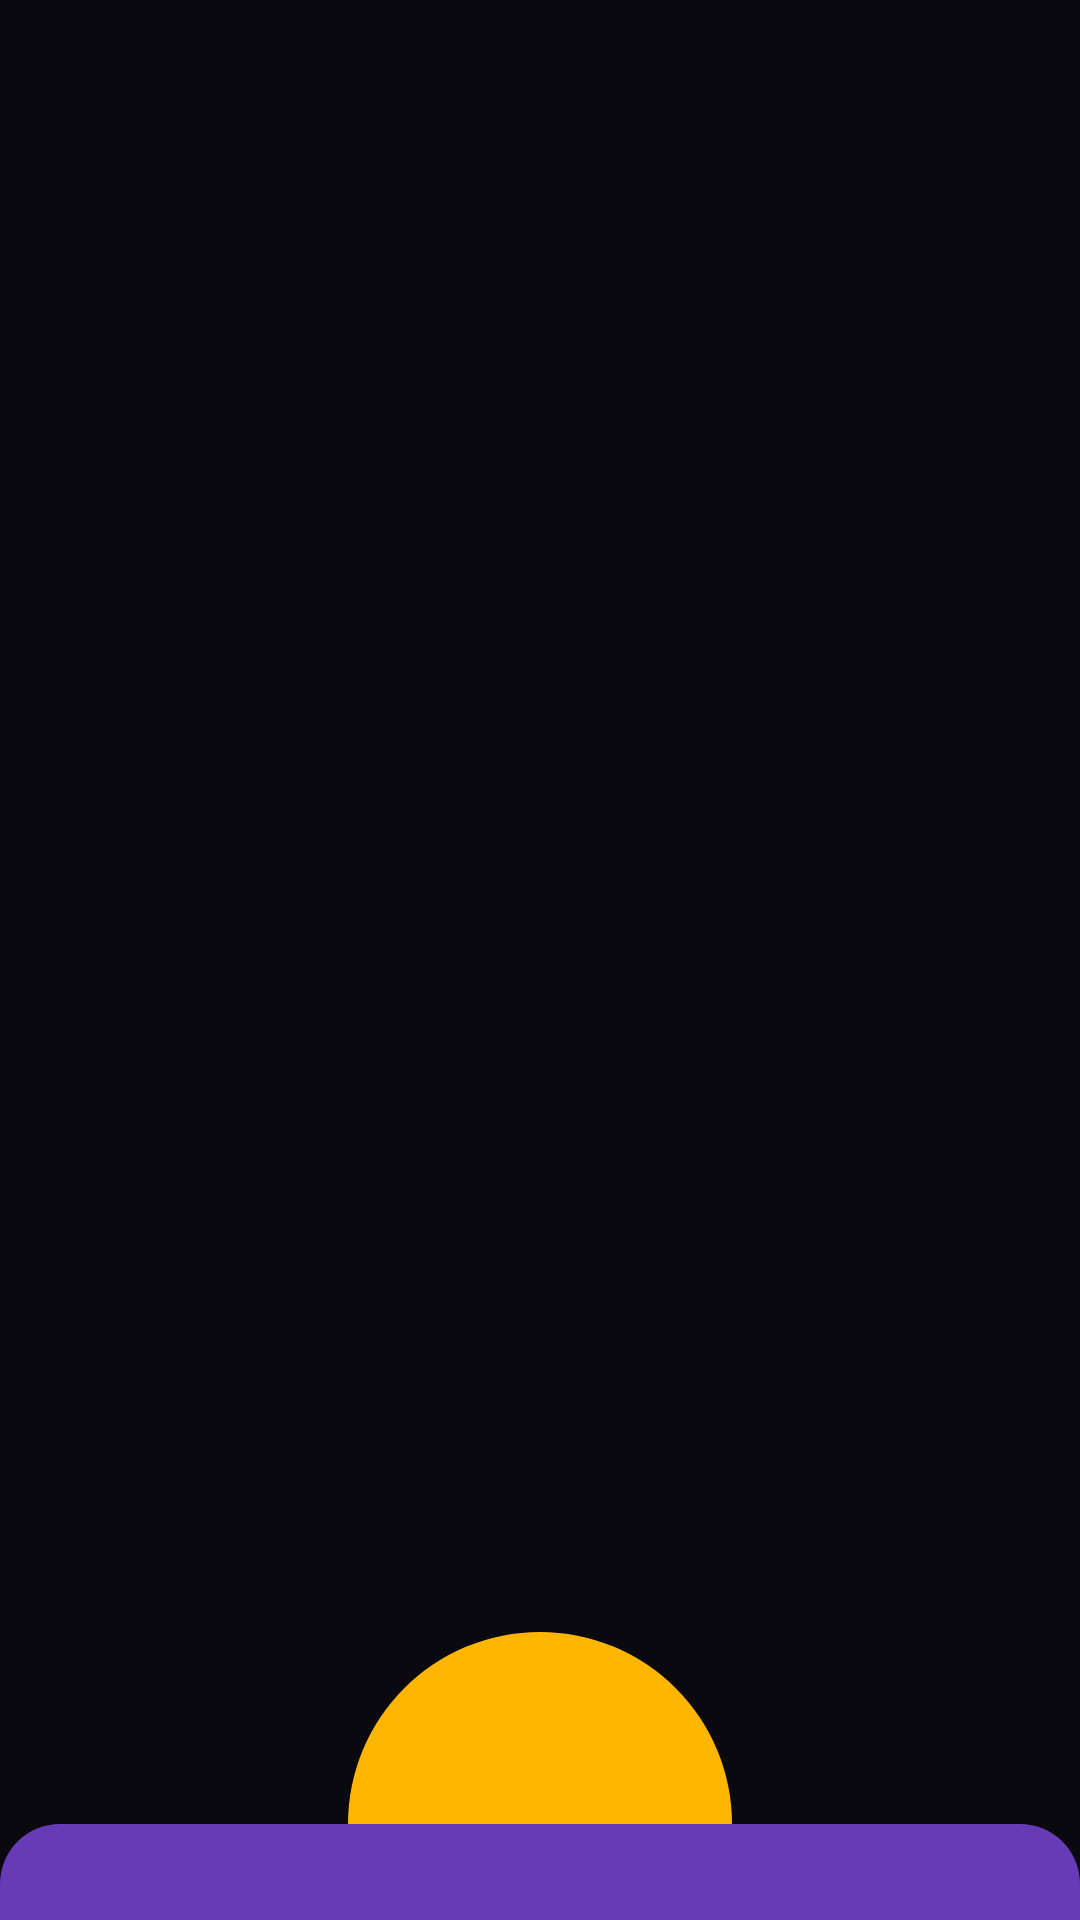

Produce the Android XML layout that renders to this screen, including the resource entries it uses.
<!-- AndroidManifest.xml: application theme Theme.Table -->
<!-- res/layout/activity_splash.xml -->
<?xml version="1.0" encoding="utf-8"?>
<RelativeLayout xmlns:android="http://schemas.android.com/apk/res/android"
    android:layout_width="match_parent"
    android:layout_height="match_parent"
    android:background="@color/appforev"
    android:orientation="vertical">

    <ImageView
        android:id="@+id/sky"
        android:layout_width="417dp"
        android:layout_height="32dp"
        android:layout_alignTop="@id/sun"
        android:layout_alignParentBottom="true"
        android:layout_centerHorizontal="true"
        android:layout_marginTop="96dp"
        android:src="@drawable/corner_sky" />

    <ImageView
        android:id="@+id/sun"
        android:layout_width="128dp"
        android:layout_height="128dp"
        android:layout_centerHorizontal="true"
        android:layout_alignParentBottom="true"
        android:src="@drawable/circle_sun" />


</RelativeLayout>
<!-- resources referenced by this layout -->
<resources>
  <color name="appforev">#0B0910</color>
  <!-- drawable circle_sun (drawable) -->
  <?xml version="1.0" encoding="utf-8"?>
  <shape
      xmlns:android="http://schemas.android.com/apk/res/android"
      android:shape="rectangle">
      <solid android:color="#FFB600"/>
      <size
          android:width="10dp"
          android:height="5dp"/>
      <corners
          android:topLeftRadius="20dp"
          android:topRightRadius="20dp"/>
  </shape>
  <!-- drawable corner_sky (drawable) -->
  <?xml version="1.0" encoding="utf-8"?>
  <layer-list xmlns:android="http://schemas.android.com/apk/res/android">
      <item>
          <shape android:shape="rectangle">
              <corners
                  android:topLeftRadius="20dp"
                  android:topRightRadius="20dp"/>
              <solid android:color="#673AB7"/>
          </shape>
      </item>
  
  </layer-list>
  <style name="Theme.Table" parent="Theme.MaterialComponents.DayNight.NoActionBar">
          
          <item name="colorPrimary">@color/purple_500</item>
          <item name="colorPrimaryVariant">#FFE3E1</item>
          <item name="colorOnPrimary">@color/white</item>
          
          <item name="colorSecondary">@color/teal_200</item>
          <item name="colorSecondaryVariant">@color/teal_700</item>
          <item name="colorOnSecondary">@color/black</item>
          
          <item name="android:statusBarColor">#0B0910</item>
          
  
  
  
      </style>
  <color name="purple_500">#0B0910</color>
  <color name="white">#FFFFFFFF</color>
  <color name="teal_200">#FF03DAC5</color>
  <color name="teal_700">#FF018786</color>
  <color name="black">#FF000000</color>
</resources>
